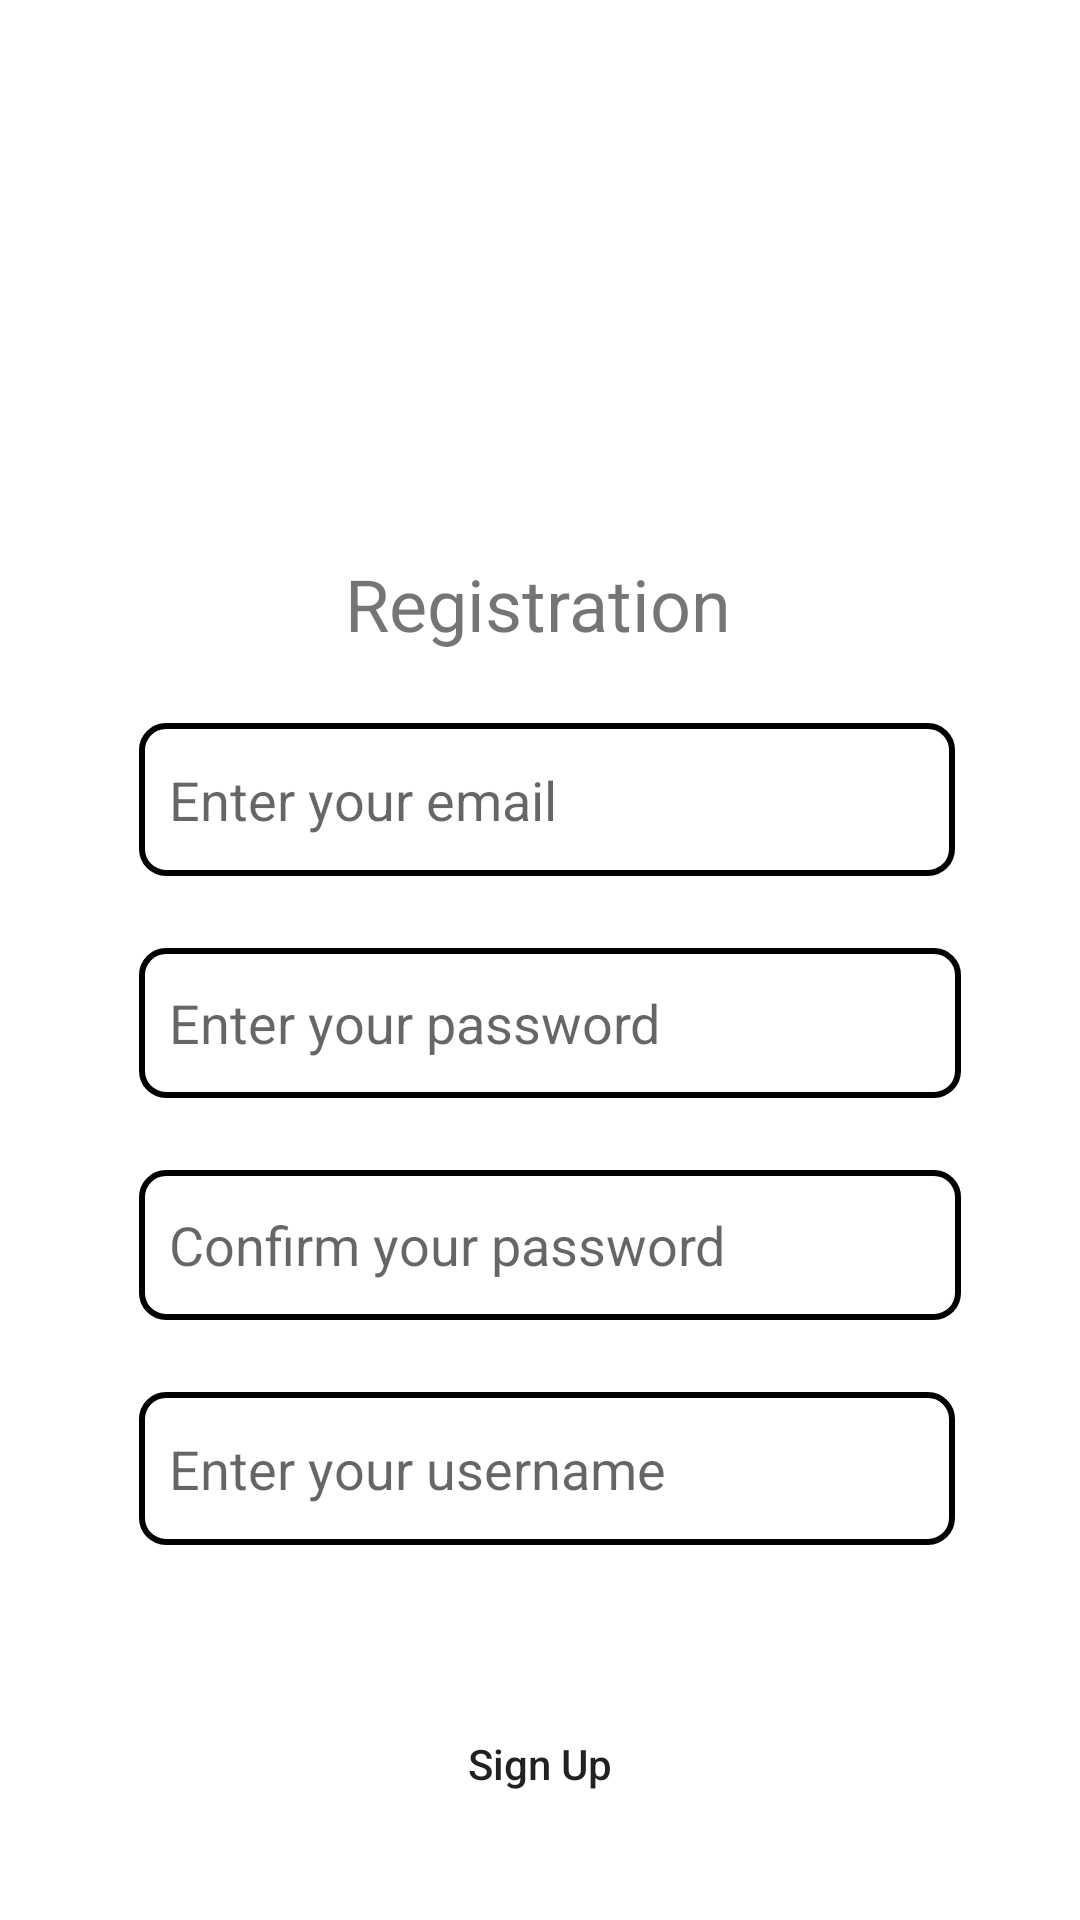

Android layout source for this screen:
<!-- AndroidManifest.xml: application theme Theme.Final_task -->
<!-- res/layout/fragment_registration.xml -->
<?xml version="1.0" encoding="utf-8"?>
<androidx.constraintlayout.widget.ConstraintLayout xmlns:android="http://schemas.android.com/apk/res/android"
    xmlns:tools="http://schemas.android.com/tools"
    android:layout_width="match_parent"
    android:layout_height="match_parent"
    xmlns:app="http://schemas.android.com/apk/res-auto"
    tools:context=".ui.auth.authentication.RegistrationFragment">


    <TextView
        android:id="@+id/reg_tv"
        android:layout_width="wrap_content"
        android:layout_height="wrap_content"
        android:layout_marginStart="114.5dp"
        android:layout_marginTop="20dp"
        android:gravity="center"
        android:text="Registration"
        android:textAlignment="center"
        android:textSize="24sp"

        app:layout_constraintBottom_toTopOf="@+id/signUpEmail"
        app:layout_constraintStart_toStartOf="parent"
        app:layout_constraintTop_toBottomOf="@+id/imageView6"
        app:layout_constraintVertical_bias="0.25"
        tools:ignore="SpUsage" />

    <EditText
        android:id="@+id/signUpEmail"
        android:layout_width="272dp"
        android:layout_height="51dp"
        android:layout_marginTop="84dp"
        android:background="@drawable/shape2"
        android:ems="16"
        android:paddingHorizontal="10dp"
        android:hint="Enter your email"
        android:inputType="textPersonName"
        app:layout_constraintEnd_toEndOf="parent"
        app:layout_constraintHorizontal_bias="0.525"
        app:layout_constraintStart_toStartOf="parent"
        app:layout_constraintTop_toBottomOf="@+id/imageView6" />

    <EditText
        android:id="@+id/signUpPassword"
        android:layout_width="274dp"
        android:layout_height="50dp"
        android:layout_marginTop="24dp"
        android:hint="Enter your password"
        android:ems="16"
        android:paddingHorizontal="10dp"
        android:inputType="textPassword"
        android:background="@drawable/shape2"
        app:layout_constraintStart_toStartOf="@+id/signUpEmail"
        app:layout_constraintTop_toBottomOf="@+id/signUpEmail" />

    <EditText
        android:id="@+id/signUpConfirm"
        android:layout_width="274dp"
        android:layout_height="50dp"
        android:layout_marginTop="24dp"
        android:hint="Confirm your password"
        android:paddingHorizontal="10dp"
        android:ems="16"
        android:inputType="textPassword"
        android:background="@drawable/shape2"
        app:layout_constraintStart_toStartOf="@+id/signUpPassword"
        app:layout_constraintTop_toBottomOf="@+id/signUpPassword" />

    <EditText
        android:id="@+id/editTextTextPersonName4"
        android:layout_width="272dp"
        android:layout_height="51dp"
        android:layout_marginTop="24dp"
        android:background="@drawable/shape2"
        android:ems="16"
        android:hint="Enter your username"
        android:paddingHorizontal="10dp"
        android:inputType="textPersonName"
        app:layout_constraintStart_toStartOf="@+id/signUpConfirm"
        app:layout_constraintTop_toBottomOf="@+id/signUpConfirm" />

    <Button
        android:id="@+id/button"
        android:layout_width="124dp"
        android:layout_height="50dp"
        android:layout_marginTop="48dp"
        android:background="@drawable/gradient"
        android:text="Sign Up"
        android:textAllCaps="false"
        app:layout_constraintEnd_toEndOf="parent"
        app:layout_constraintStart_toStartOf="parent"
        app:layout_constraintTop_toBottomOf="@+id/editTextTextPersonName4" />

    <ImageView
        android:id="@+id/imageView6"
        android:layout_width="148dp"
        android:layout_height="121dp"
        android:layout_marginTop="36dp"
        android:src="@drawable/person"
        app:layout_constraintEnd_toEndOf="parent"
        app:layout_constraintStart_toStartOf="parent"
        app:layout_constraintTop_toTopOf="parent" />

</androidx.constraintlayout.widget.ConstraintLayout>
<!-- resources referenced by this layout -->
<resources>
  <!-- drawable shape2 (drawable) -->
  <?xml version="1.0" encoding="utf-8"?>
  <shape xmlns:android="http://schemas.android.com/apk/res/android">
  
      <corners android:radius = "8dp"/>
  
      <stroke android:color = "#000000"
          android:width = "2dp"/>
  
  </shape>
  <style name="Theme.Final_task" parent="Theme.MaterialComponents.DayNight.DarkActionBar">
          
          <item name="colorPrimary">@color/orange</item>
          <item name="colorPrimaryVariant">@color/black</item>
          <item name="colorOnPrimary">@color/white</item>
          
          <item name="colorSecondary">@color/teal_200</item>
          <item name="colorSecondaryVariant">@color/teal_700</item>
          <item name="colorOnSecondary">@color/black</item>
          
          <item name="android:statusBarColor">?attr/colorPrimaryVariant</item>
          
      </style>
  <color name="orange">#AC6D0E</color>
  <color name="black">#FF000000</color>
  <color name="white">#FFFFFFFF</color>
  <color name="teal_200">#FF03DAC5</color>
  <color name="teal_700">#FF018786</color>
</resources>
